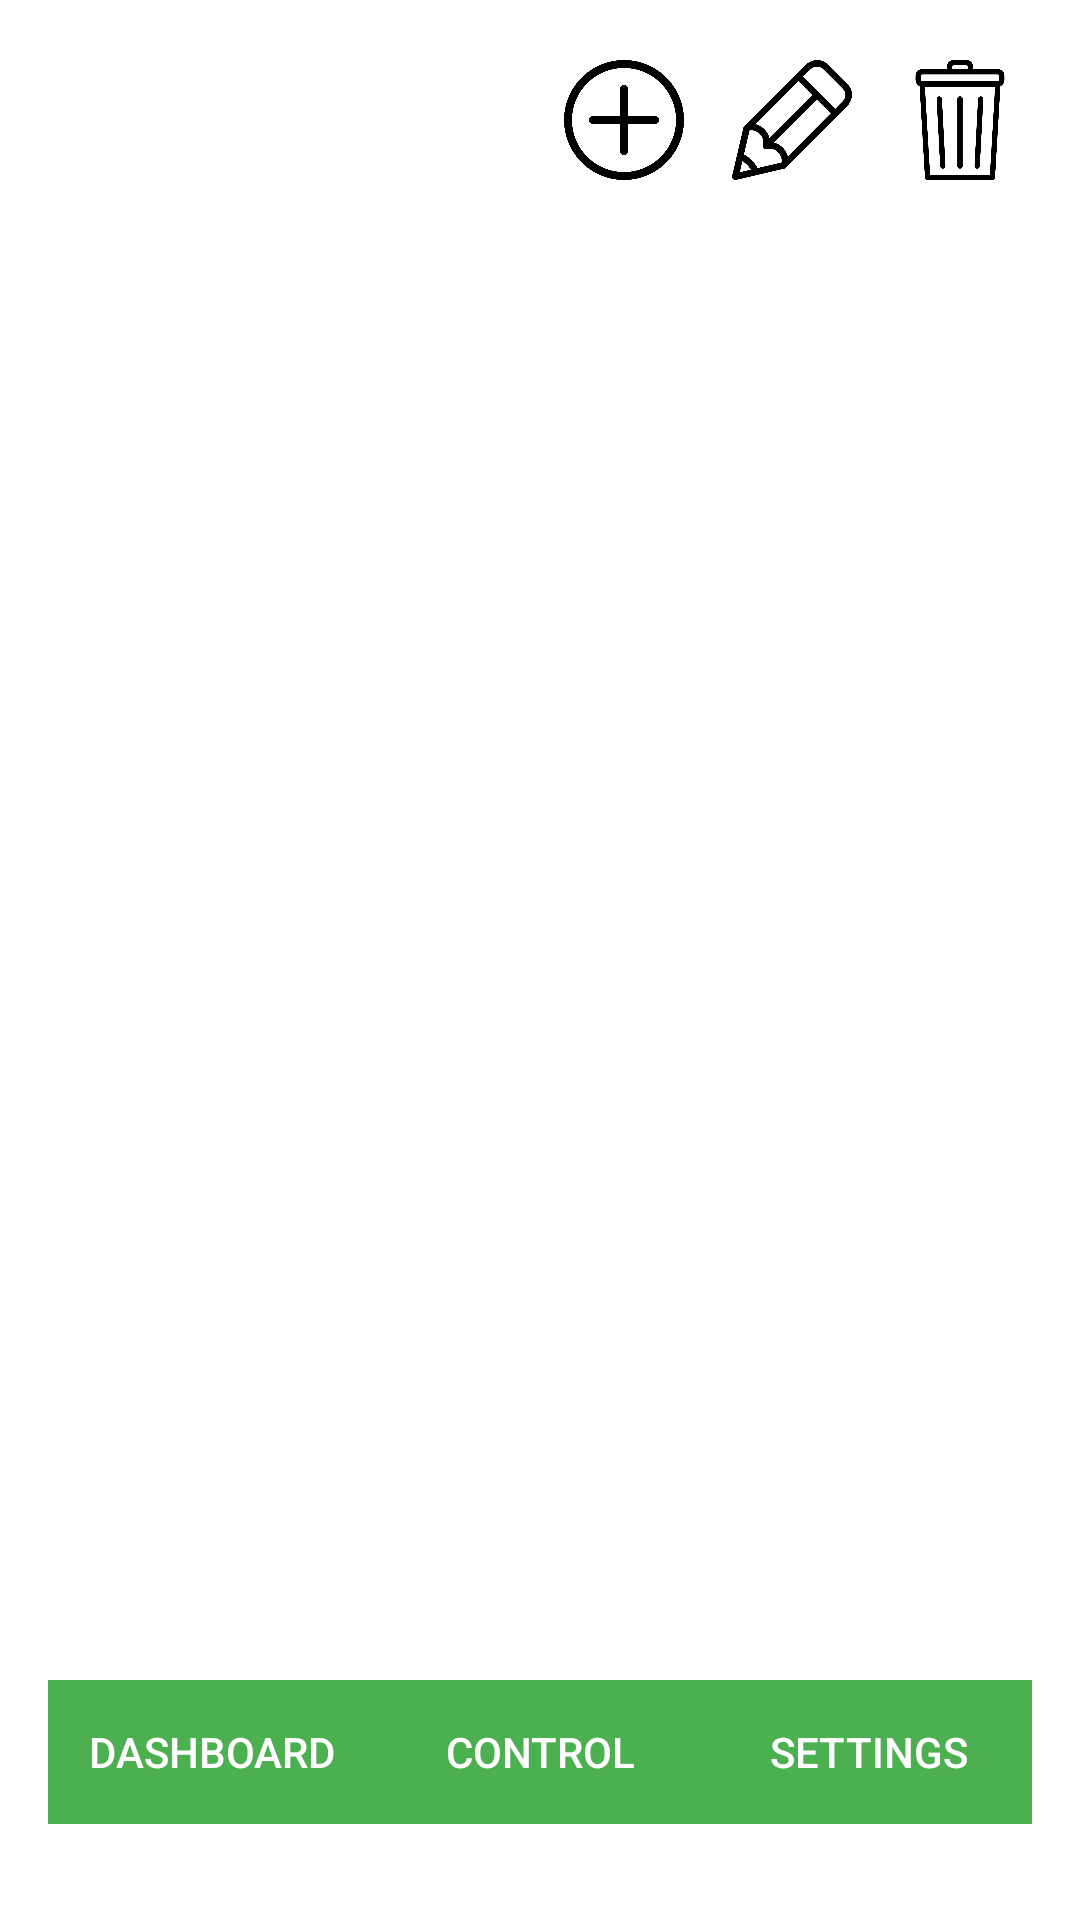

Layout XML and referenced resources for this Android screen:
<!-- AndroidManifest.xml: application theme Theme.Greenhouse -->
<!-- res/layout/control_layout.xml -->
<?xml version="1.0" encoding="utf-8"?>
<androidx.constraintlayout.widget.ConstraintLayout
    xmlns:android="http://schemas.android.com/apk/res/android"
    xmlns:app="http://schemas.android.com/apk/res-auto"
    xmlns:tools="http://schemas.android.com/tools"
    android:layout_width="match_parent"
    android:layout_height="match_parent"
    android:padding="16dp"
    android:background="@color/white">

    <LinearLayout
        android:id="@+id/top_action_bar"
        android:layout_width="match_parent"
        android:layout_height="wrap_content"
        android:orientation="horizontal"
        android:gravity="end"
        android:layout_marginBottom="16dp"
        app:layout_constraintTop_toTopOf="parent"
        app:layout_constraintStart_toStartOf="parent"
        app:layout_constraintEnd_toEndOf="parent">

        <ImageButton
            android:id="@+id/button_add_greenhouse"
            android:layout_width="48dp"
            android:layout_height="48dp"
            android:background="?attr/selectableItemBackground"
            android:contentDescription="Add Greenhouse"
            android:padding="4dp"
            android:scaleType="centerInside"
            android:adjustViewBounds="true"
            android:src="@drawable/plus" />

        <ImageButton
            android:id="@+id/button_edit_greenhouse"
            android:layout_width="48dp"
            android:layout_height="48dp"
            android:src="@drawable/pencil"
            android:contentDescription="Edit Greenhouse"
            android:background="?attr/selectableItemBackground"
            android:padding="4dp"
            android:scaleType="centerInside"
            android:adjustViewBounds="true"
            android:layout_marginStart="8dp" />

        <ImageButton
            android:id="@+id/button_delete_greenhouse"
            android:layout_width="48dp"
            android:layout_height="48dp"
            android:src="@drawable/trash"
            android:contentDescription="Delete Greenhouse"
            android:background="?attr/selectableItemBackground"
            android:padding="4dp"
            android:scaleType="centerInside"
            android:adjustViewBounds="true"
            android:layout_marginStart="8dp" />
    </LinearLayout>

    <androidx.recyclerview.widget.RecyclerView
        android:id="@+id/recycler_view_greenhouses"
        android:layout_width="match_parent"
        android:layout_height="0dp"
        app:layout_constraintTop_toBottomOf="@id/top_action_bar"
        app:layout_constraintStart_toStartOf="parent"
        app:layout_constraintEnd_toEndOf="parent"
        app:layout_constraintBottom_toBottomOf="parent" />

    <LinearLayout
        android:id="@+id/bottom_navigation_layout"
        android:layout_width="match_parent"
        android:layout_height="wrap_content"
        android:orientation="horizontal"
        android:gravity="center"
        android:layout_marginTop="16dp"
        android:layout_marginBottom="16dp"
        android:background="@color/green"
        app:layout_constraintBottom_toBottomOf="parent">

        <Button
            android:id="@+id/button_dashboard"
            android:layout_width="0dp"
            android:layout_height="wrap_content"
            android:layout_weight="1"
            android:text="@string/dashboard"
            android:background="@drawable/button_selector"
            android:textColor="@color/white" />

        <Button
            android:id="@+id/button_control"
            android:layout_width="0dp"
            android:layout_height="wrap_content"
            android:layout_weight="1"
            android:text="@string/control"
            android:background="@drawable/button_selector"
            android:textColor="@color/white" />

        <Button
            android:id="@+id/button_settings"
            android:layout_width="0dp"
            android:layout_height="wrap_content"
            android:layout_weight="1"
            android:text="@string/settings"
            android:background="@drawable/button_selector"
            android:textColor="@color/white" />
    </LinearLayout>


</androidx.constraintlayout.widget.ConstraintLayout>
<!-- resources referenced by this layout -->
<resources>
  <color name="green">#4CAF50</color>
  <color name="white">#FFFFFF</color>
  <!-- drawable button_selector (drawable) -->
  <?xml version="1.0" encoding="utf-8"?>
  <selector xmlns:android="http://schemas.android.com/apk/res/android">
      <item android:state_pressed="true" android:drawable="@color/dark_green" />
      <item android:state_focused="true" android:drawable="@color/dark_green" />
      <item android:drawable="@color/green" />
  </selector>
  <!-- drawable pencil: png bitmap (drawable, 43103 bytes) -->
  <!-- drawable plus: png bitmap (drawable, 43523 bytes) -->
  <!-- drawable trash: png bitmap (drawable, 48812 bytes) -->
  <string name="control">CONTROL</string>
  <string name="dashboard">DASHBOARD</string>
  <string name="settings">Settings</string>
  <style name="Theme.Greenhouse" parent="Theme.AppCompat.Light.DarkActionBar">
          <item name="colorPrimary">@color/green</item>
          <item name="colorPrimaryDark">@color/light_gray</item>
          <item name="colorAccent">@color/dark_green</item>
      </style>
  <color name="dark_green">#2C6B3F</color>
  <color name="light_gray">#D3D3D3</color>
</resources>
